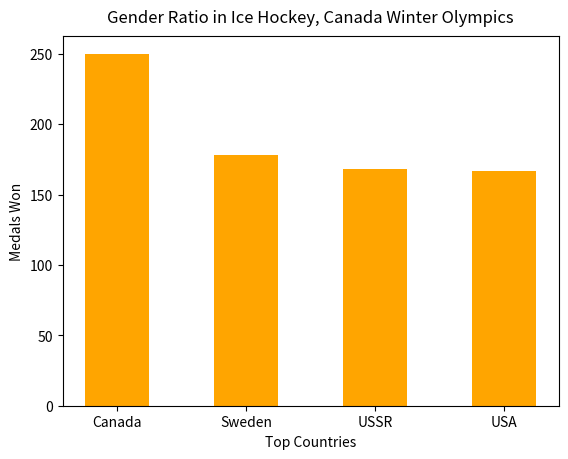

This chart was generated by the following Python code:
import matplotlib.pyplot as plt

#generate a pie chart with our olympic data

x = ["Canada", "Sweden", "USSR", "USA"]
y = [250, 178, 168, 167]

plt.bar(x, y, width = 0.5, color = "orange")
plt.title("Gender Ratio in Ice Hockey, Canada Winter Olympics", pad="10")


plt.ylabel("Medals Won")


plt.xlabel("Top Countries")

plt.show()
